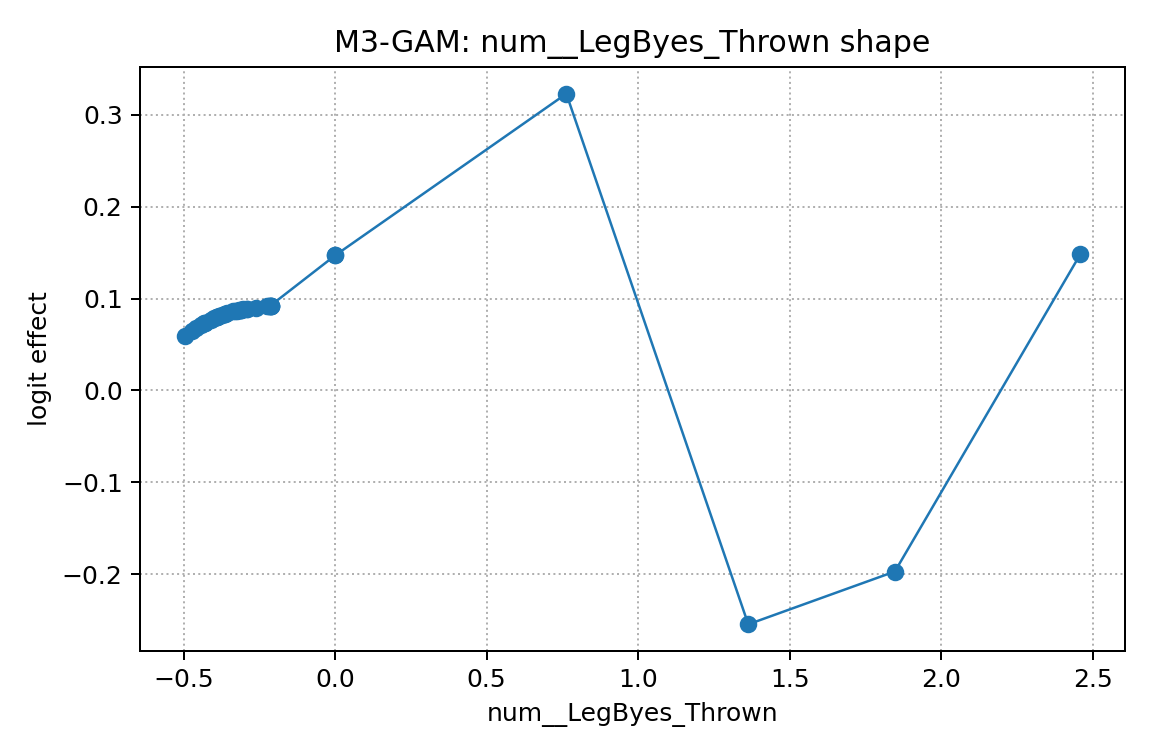

The data file committed next to this chart (first rows):
x, effect
-0.4954, 0.05975
-0.4723, 0.06506
-0.4606, 0.06757
-0.4442, 0.0709
-0.4322, 0.07321
-0.4301, 0.07358
-0.4301, 0.07358
-0.4094, 0.07716
-0.3984, 0.07889
-0.3882, 0.08037
-0.3882, 0.08037
-0.3882, 0.08037
-0.3838, 0.08097
-0.3726, 0.08241
-0.3629, 0.08353
-0.3629, 0.08353
-0.356, 0.08424
-0.3365, 0.08598
-0.3316, 0.08635
-0.3249, 0.08682
-0.3166, 0.08734
-0.309, 0.08778
-0.309, 0.08778
-0.309, 0.08778
-0.3024, 0.08813
-0.2916, 0.08865
-0.2916, 0.08865
-0.2615, 0.08995
-0.2236, 0.09172
-0.2182, 0.09203
-0.2182, 0.09203
-0.2132, 0.09233
-0.2132, 0.09233
-0.2132, 0.09233
-0.2132, 0.09233
0.0, 0.1469
0.0, 0.1469
0.7629, 0.3229
1.363, -0.2546
1.847, -0.1971
2.459, 0.148
